Labelled photos from "processed", an image-classification folder in timdgn/MRI_Brain_Tumor_Detection. The possible labels are: glioma, meningioma, no tumor, pituitary tumor.

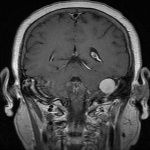
Label: meningioma

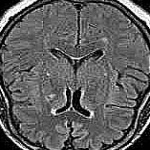
Label: no tumor

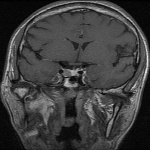
Label: pituitary tumor

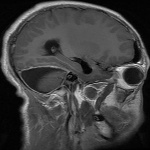
Label: glioma

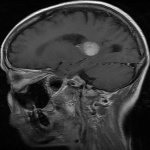
Label: meningioma

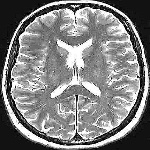
Label: no tumor
